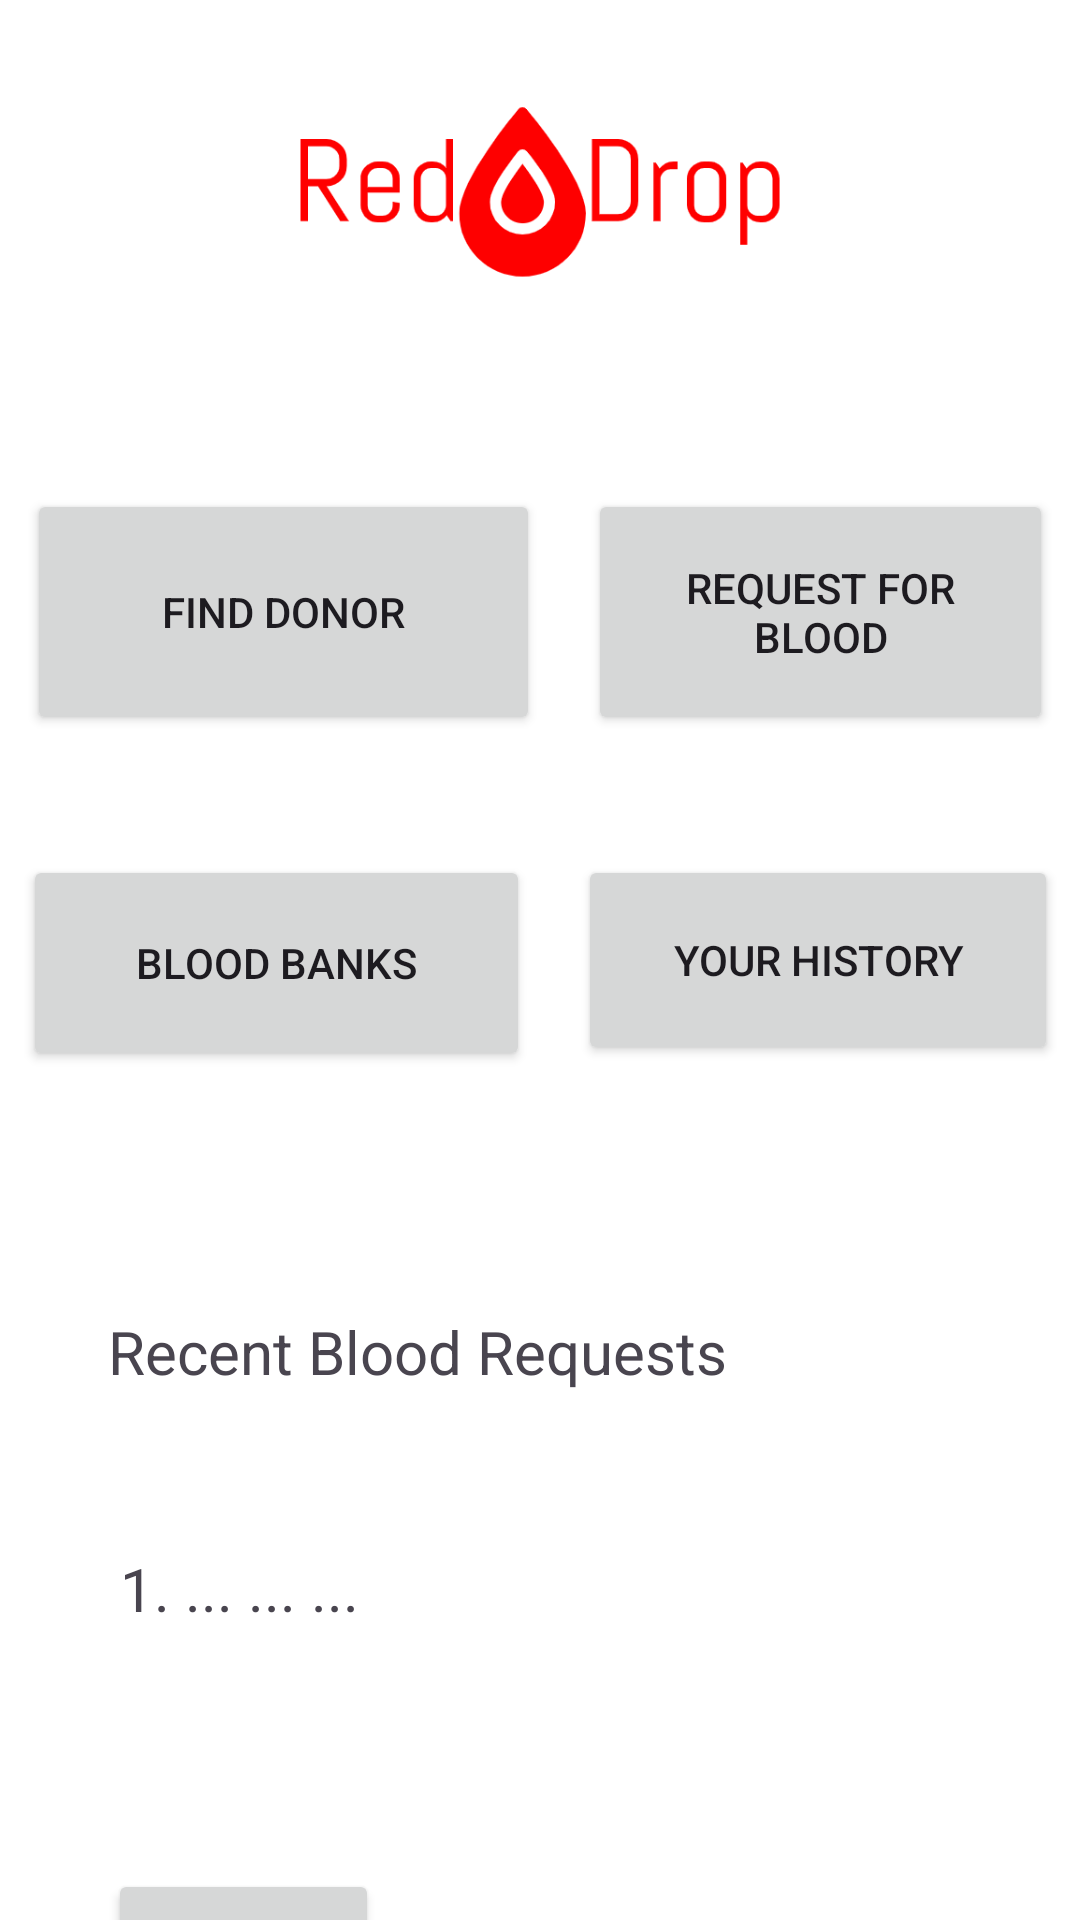

The Android layout XML behind this screen, and the referenced resources:
<!-- AndroidManifest.xml: application theme Theme.NWURedDrops -->
<!-- res/layout/activity_home_page.xml -->
<?xml version="1.0" encoding="utf-8"?>
<androidx.constraintlayout.widget.ConstraintLayout
    xmlns:android="http://schemas.android.com/apk/res/android"
    xmlns:app="http://schemas.android.com/apk/res-auto"
    xmlns:tools="http://schemas.android.com/tools"
    android:layout_width="match_parent"
    android:layout_height="match_parent"
    android:background="#FFFFFF"
    tools:context=".HomePage">



    
    <ImageView
        android:id="@+id/imageViewLogo"
        android:layout_width="241dp"
        android:layout_height="63dp"
        android:layout_marginTop="32dp"
        android:src="@drawable/logo"
        app:layout_constraintBottom_toTopOf="@id/buttonFindDonor"
        app:layout_constraintEnd_toEndOf="parent"
        app:layout_constraintStart_toStartOf="parent"
        app:layout_constraintTop_toTopOf="parent" />

    

    

    <Button
        android:id="@+id/buttonFindDonor"
        android:layout_width="171dp"
        android:layout_height="82dp"
        android:layout_marginStart="32dp"
        android:layout_marginTop="68dp"
        android:layout_marginEnd="8dp"
        android:text="@string/find_donor"
        app:layout_constraintEnd_toStartOf="@id/buttonRequestBlood"
        app:layout_constraintStart_toStartOf="parent"
        app:layout_constraintTop_toBottomOf="@id/imageViewLogo" />

    <Button
        android:id="@+id/buttonRequestBlood"
        android:layout_width="155dp"
        android:layout_height="82dp"
        android:layout_marginStart="8dp"
        android:layout_marginEnd="32dp"
        android:text="@string/request_for_blood"
        app:layout_constraintEnd_toEndOf="parent"
        app:layout_constraintStart_toEndOf="@id/buttonFindDonor"
        app:layout_constraintTop_toTopOf="@id/buttonFindDonor" />

    

    

    <Button
        android:id="@+id/buttonBloodBanks"
        android:layout_width="169dp"
        android:layout_height="72dp"
        android:layout_marginStart="32dp"
        android:layout_marginTop="40dp"
        android:layout_marginEnd="8dp"
        android:text="@string/blood_banks"
        app:layout_constraintEnd_toStartOf="@id/buttonYourHistory"
        app:layout_constraintStart_toStartOf="parent"
        app:layout_constraintTop_toBottomOf="@id/buttonFindDonor" />

    <Button
        android:id="@+id/buttonYourHistory"
        android:layout_width="160dp"
        android:layout_height="70dp"
        android:layout_marginStart="8dp"
        android:layout_marginEnd="32dp"
        android:text="@string/your_history"
        app:layout_constraintEnd_toEndOf="parent"
        app:layout_constraintStart_toEndOf="@id/buttonBloodBanks"
        app:layout_constraintTop_toTopOf="@id/buttonBloodBanks" />

    

    

    

    

    <TextView
        android:id="@+id/textViewRecentRequests"
        android:layout_width="wrap_content"
        android:layout_height="wrap_content"
        android:layout_marginStart="36dp"
        android:layout_marginTop="80dp"
        android:text="@string/recent_blood_requests"
        android:textSize="20sp"
        app:layout_constraintStart_toStartOf="parent"
        app:layout_constraintTop_toBottomOf="@id/buttonBloodBanks" />

    <TextView
        android:id="@+id/textViewRequest1"
        android:layout_width="wrap_content"
        android:layout_height="wrap_content"
        android:layout_marginStart="40dp"
        android:layout_marginTop="52dp"
        android:text="@string/_1"
        android:textSize="20sp"
        app:layout_constraintStart_toStartOf="parent"
        app:layout_constraintTop_toBottomOf="@id/textViewRecentRequests" />

    <Button
        android:id="@+id/buttonSeeMore"
        android:layout_width="wrap_content"
        android:layout_height="wrap_content"
        android:layout_marginStart="36dp"
        android:layout_marginTop="80dp"
        android:text="@string/see_more"
        app:layout_constraintStart_toStartOf="parent"
        app:layout_constraintTop_toBottomOf="@id/textViewRequest1" />






</androidx.constraintlayout.widget.ConstraintLayout>
<!-- resources referenced by this layout -->
<resources>
  <!-- drawable logo: png bitmap (drawable, 10820 bytes) -->
  <string name="_1">1. ... ... ...</string>
  <string name="blood_banks">Blood Banks</string>
  <string name="find_donor">Find Donor</string>
  <string name="recent_blood_requests">Recent Blood Requests</string>
  <string name="request_for_blood">Request for Blood</string>
  <string name="see_more">See More</string>
  <string name="your_history">Your History</string>
  <style name="Theme.NWURedDrops" parent="Base.Theme.NWURedDrops" />
  <style name="Base.Theme.NWURedDrops" parent="Theme.Material3.DayNight.NoActionBar">
          
           <item name="colorPrimary">@color/customPrimaryColor</item>
  
      </style>
  <color name="customPrimaryColor">#FF0000</color>
</resources>
